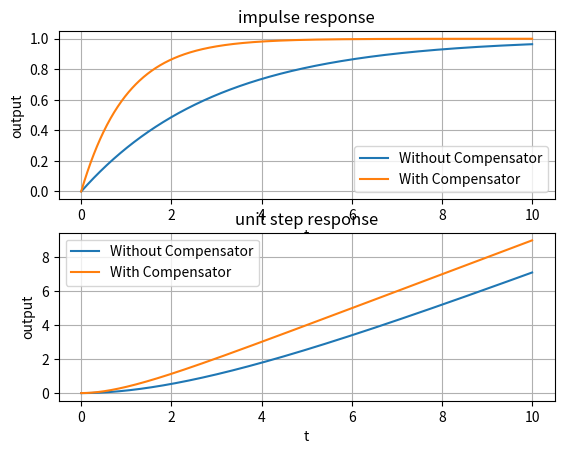

The script that saved this image:
import matplotlib.pyplot as plt
import numpy as np


x=np.linspace(0,10,1000)
y1=1-np.exp(-x/3)
y2=1-np.exp(-x)
u1=x+3*np.exp(-x/3)-3
u2=x+np.exp(-x)-1

plt.subplot(2,1,1)
plt.xlabel('t')
plt.ylabel('output')
plt.title('impulse response')
plt.plot(x,y1, label = 'Without Compensator')
plt.plot(x,y2, label = 'With Compensator')
plt.grid()
plt.legend()

plt.subplot(2,1,2)
plt.xlabel('t')
plt.ylabel('output')
plt.title('unit step response')
plt.plot(x,u1, label = 'Without Compensator')
plt.plot(x,u2, label = 'With Compensator')
plt.grid()
plt.legend()

plt.savefig('settling_time.pdf')

plt.show()